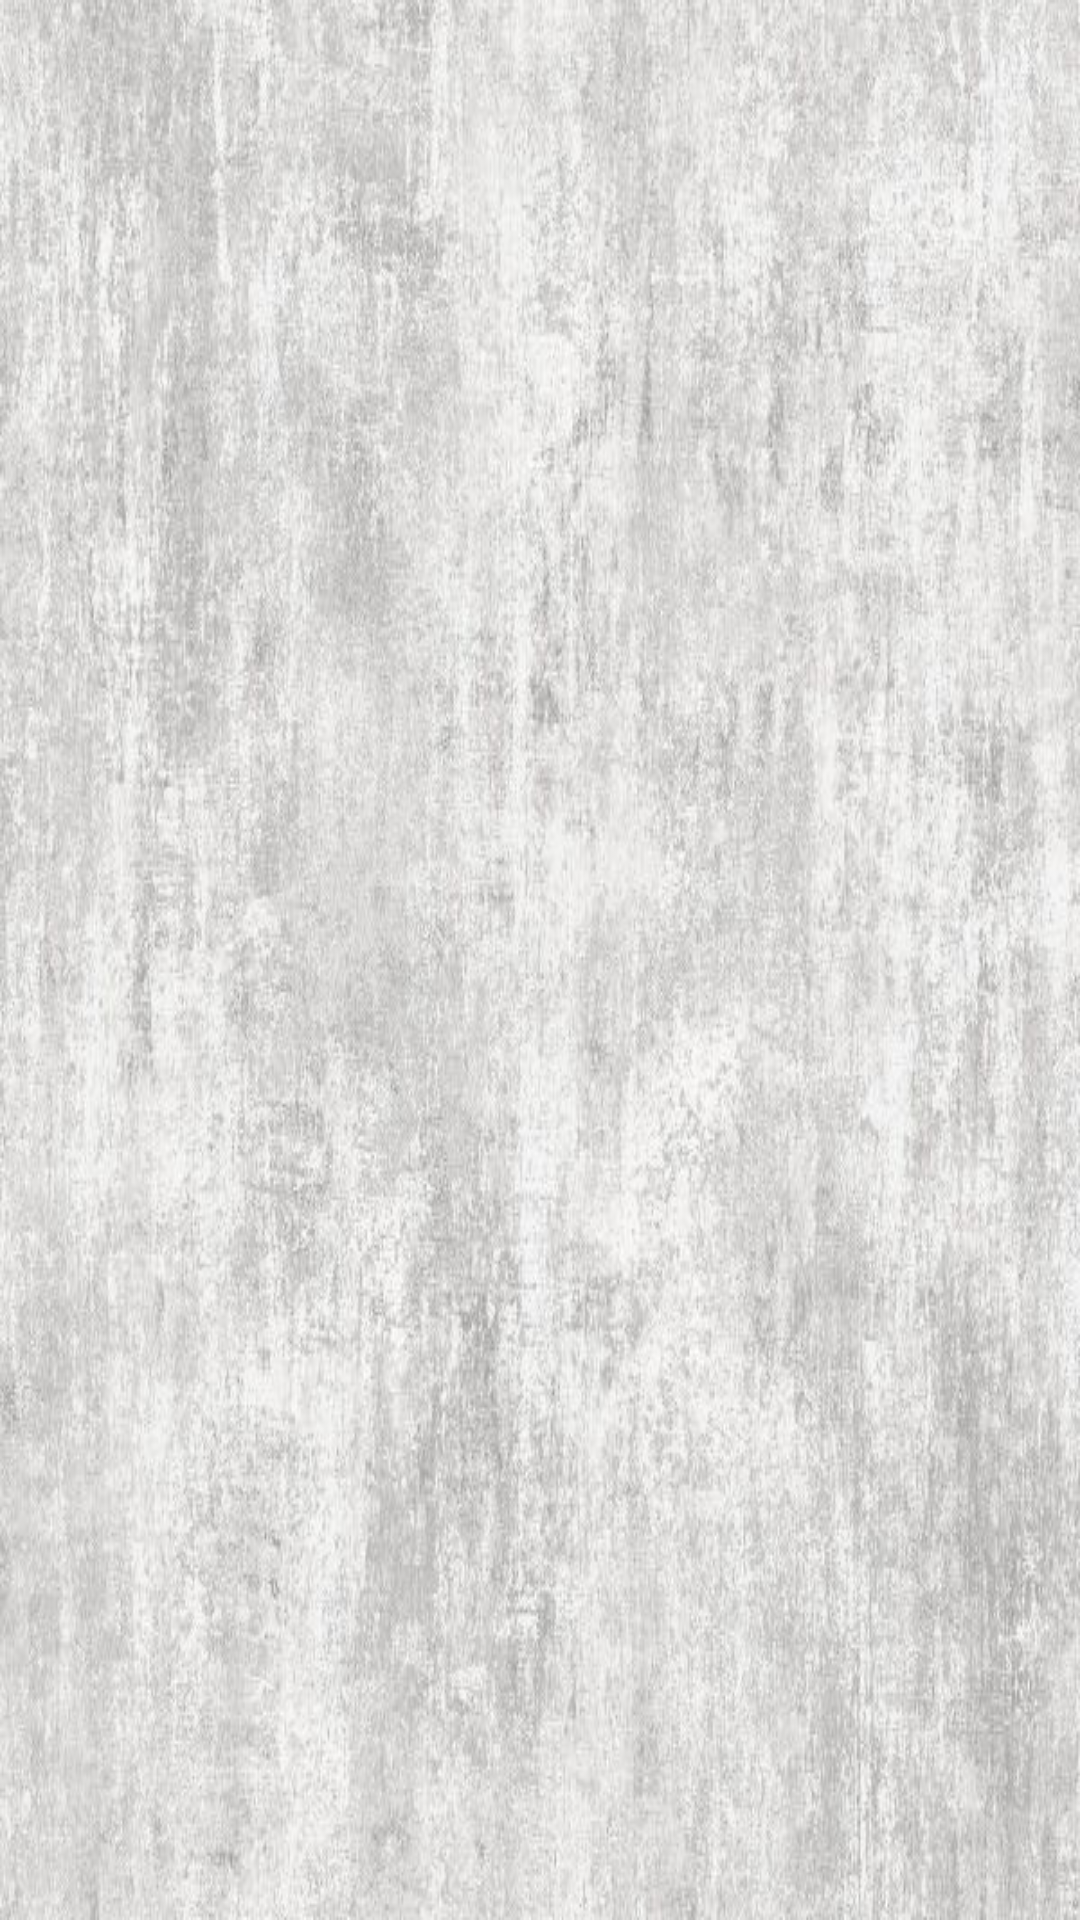

Write the Android layout XML for this screen, with the resource values it uses.
<!-- AndroidManifest.xml: application theme Theme.MySlamBook -->
<!-- res/layout/activity_slam_book_list.xml -->
<?xml version="1.0" encoding="utf-8"?>
<androidx.constraintlayout.widget.ConstraintLayout xmlns:android="http://schemas.android.com/apk/res/android"
    xmlns:app="http://schemas.android.com/apk/res-auto"
    xmlns:tools="http://schemas.android.com/tools"
    android:layout_width="match_parent"
    android:layout_height="match_parent"
    android:background="@drawable/back_ground"
    tools:context=".SlamBookListActivity">

    <androidx.recyclerview.widget.RecyclerView
        android:id="@+id/recyclerView"
        android:layout_width="match_parent"
        android:layout_height="match_parent"
        app:layout_constraintBottom_toBottomOf="parent"
        app:layout_constraintEnd_toEndOf="parent"
        app:layout_constraintStart_toStartOf="parent"
        app:layout_constraintTop_toTopOf="parent" />

</androidx.constraintlayout.widget.ConstraintLayout>
<!-- resources referenced by this layout -->
<resources>
  <!-- drawable back_ground: jpg bitmap (drawable, 80457 bytes) -->
  <style name="Theme.MySlamBook" parent="Theme.MaterialComponents.DayNight.DarkActionBar">
  
          <item name="colorPrimary">@color/purple_500</item>
          <item name="colorPrimaryVariant">@color/purple_700</item>
          <item name="colorOnPrimary">@color/white</item>
          <item name="colorSecondary">@color/teal_200</item>
          <item name="colorSecondaryVariant">@color/teal_700</item>
          <item name="colorOnSecondary">@color/black</item>
          <item name="android:statusBarColor">?attr/colorPrimaryVariant</item>
  
      </style>
  <color name="purple_500">#FF6200EE</color>
  <color name="purple_700">#FF3700B3</color>
  <color name="white">#FFFFFFFF</color>
  <color name="teal_200">#FF03DAC5</color>
  <color name="teal_700">#FF018786</color>
  <color name="black">#FF000000</color>
</resources>
